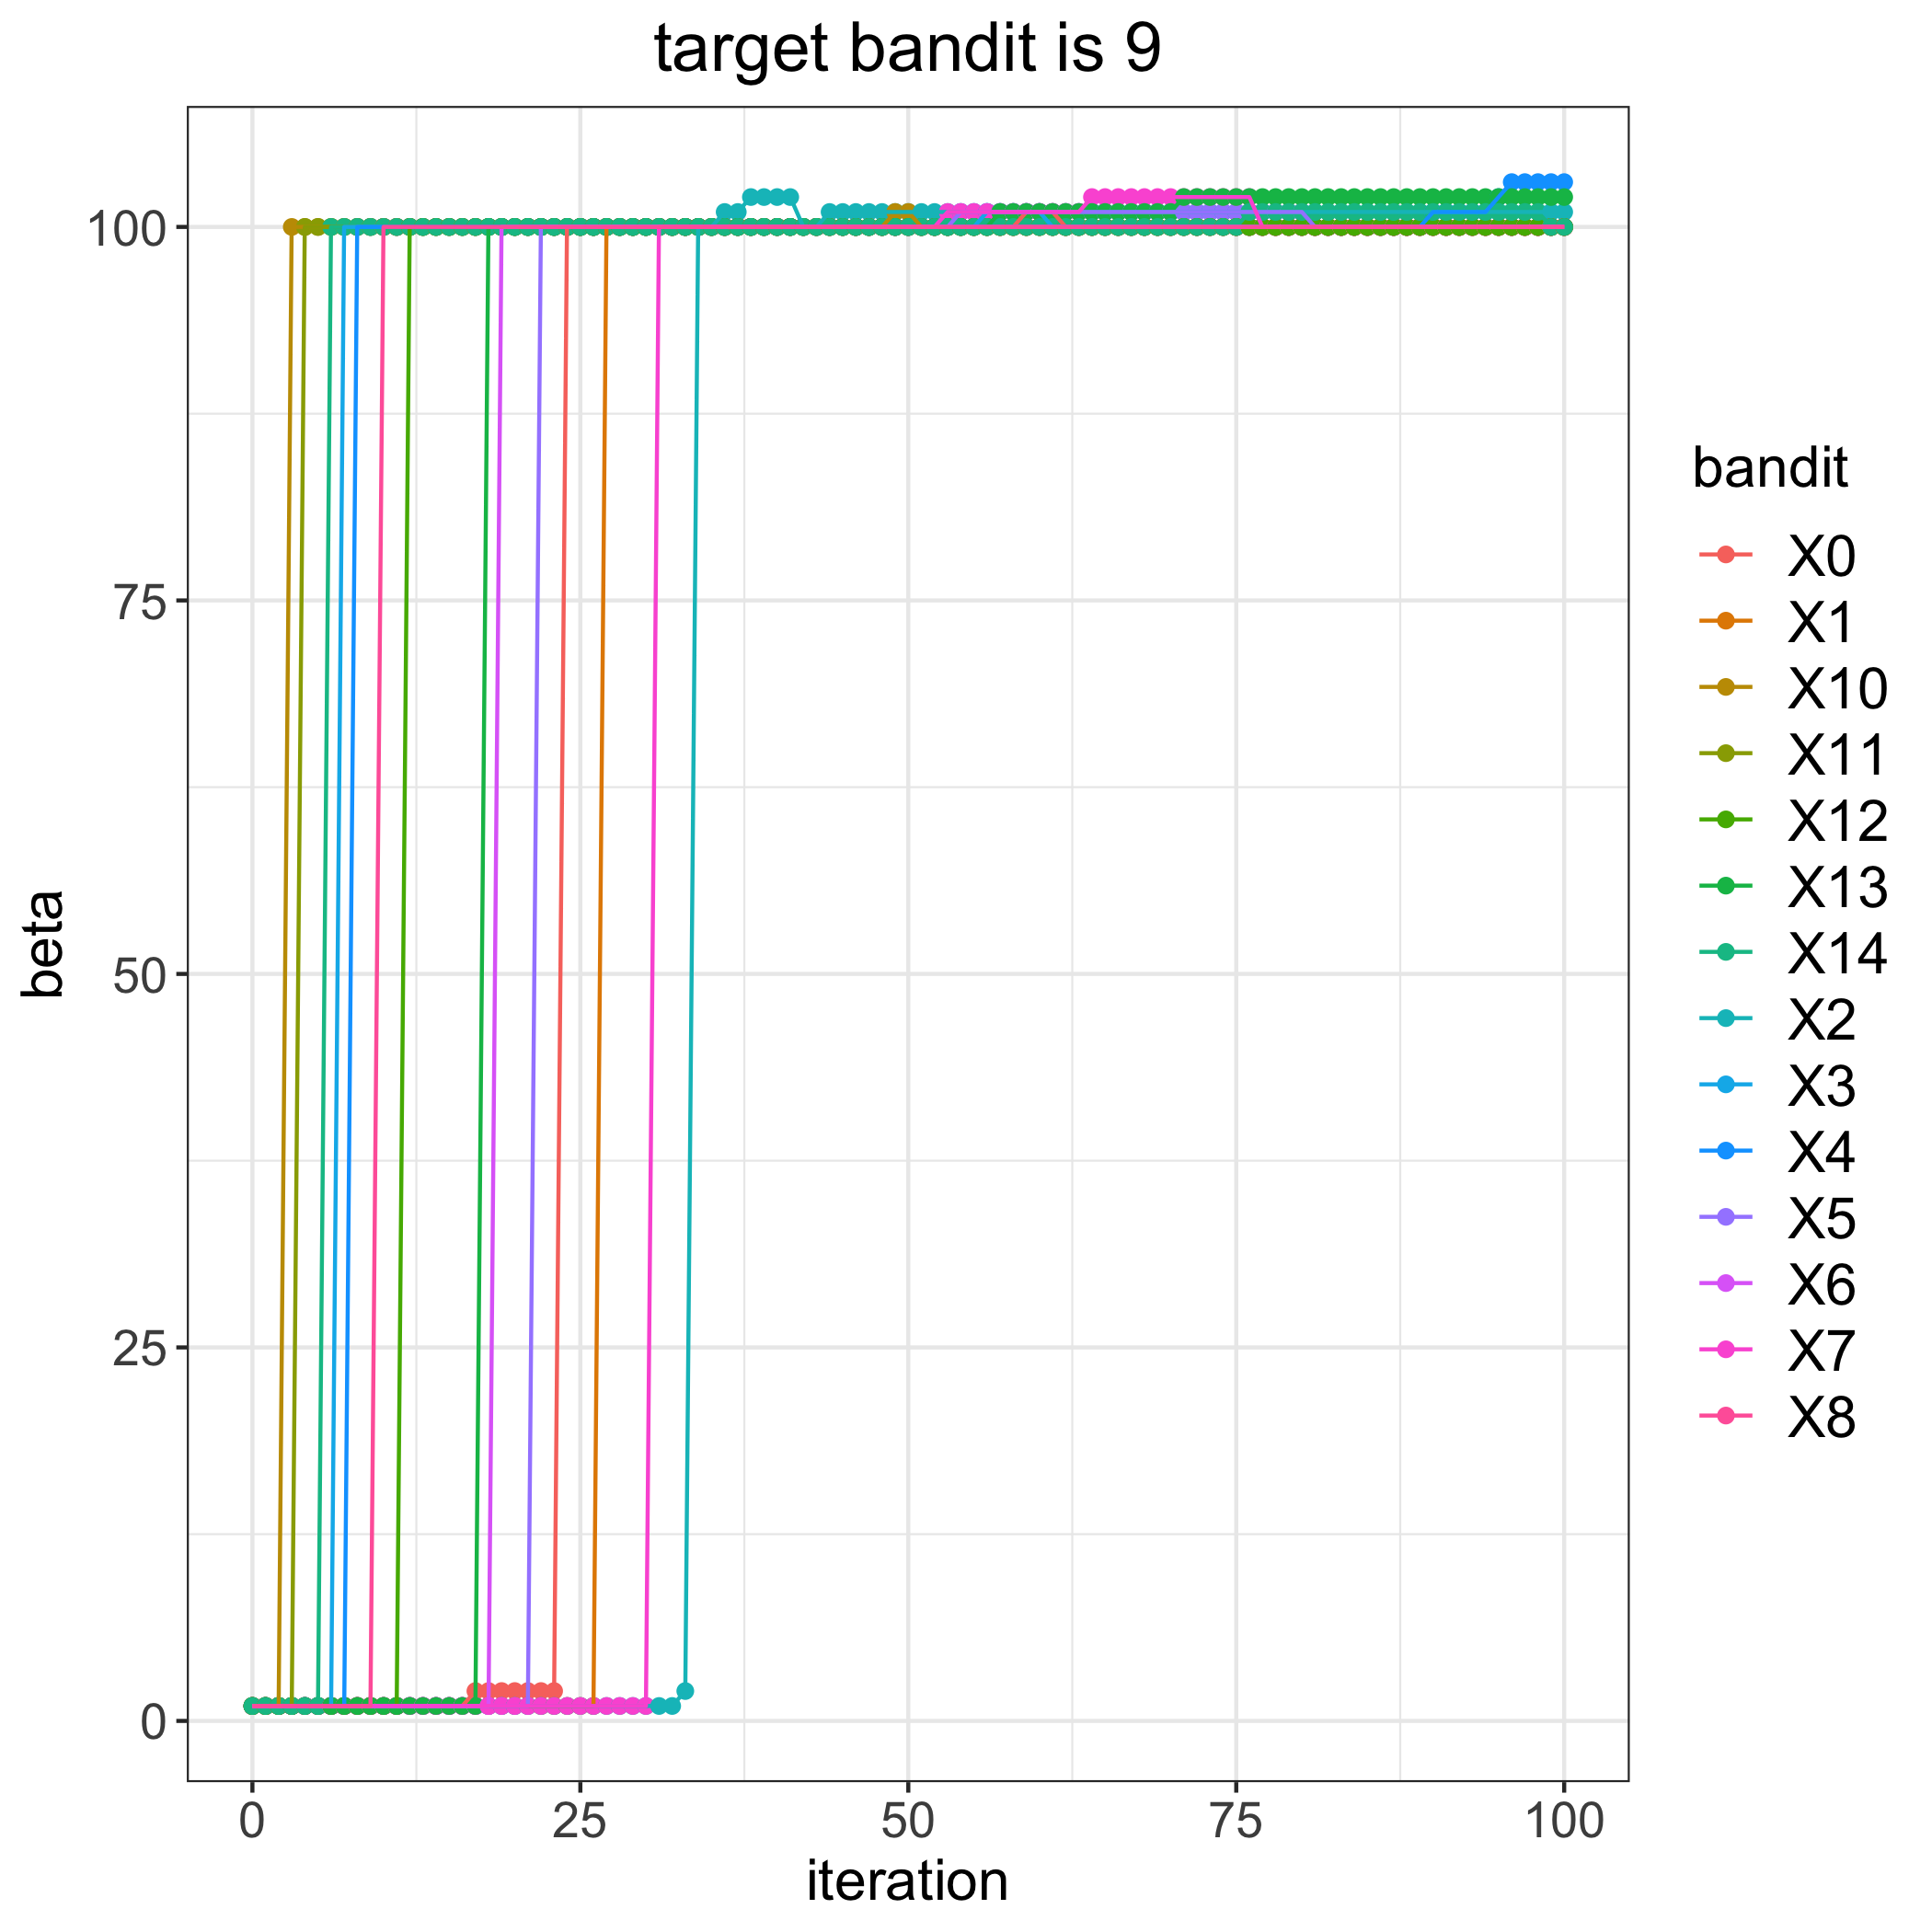

Source data for this figure (header and first rows):
, 0, 1, 2, 3, 4, 5, 6, 7, 8, 10, 11, 12, 13, 14
0, 1, 1, 1, 1, 1, 1, 1, 1, 1, 1, 1, 1, 1, 1
1, 1, 1, 1, 1, 1, 1, 1, 1, 1, 1, 1, 1, 1, 1
2, 1, 1, 1, 1, 1, 1, 1, 1, 1, 1, 1, 1, 1, 1
3, 1, 1, 1, 1, 1, 1, 1, 1, 1, 100, 1, 1, 1, 1
4, 1, 1, 1, 1, 1, 1, 1, 1, 1, 100, 100, 1, 1, 1
5, 1, 1, 1, 1, 1, 1, 1, 1, 1, 100, 100, 1, 1, 1
6, 1, 1, 1, 1, 1, 1, 1, 1, 1, 100, 100, 1, 1, 100
7, 1, 1, 1, 100, 1, 1, 1, 1, 1, 100, 100, 1, 1, 100
8, 1, 1, 1, 100, 100, 1, 1, 1, 1, 100, 100, 1, 1, 100
9, 1, 1, 1, 100, 100, 1, 1, 1, 1, 100, 100, 1, 1, 100
10, 1, 1, 1, 100, 100, 1, 1, 1, 100, 100, 100, 1, 1, 100
11, 1, 1, 1, 100, 100, 1, 1, 1, 100, 100, 100, 1, 1, 100
12, 1, 1, 1, 100, 100, 1, 1, 1, 100, 100, 100, 100, 1, 100
13, 1, 1, 1, 100, 100, 1, 1, 1, 100, 100, 100, 100, 1, 100
14, 1, 1, 1, 100, 100, 1, 1, 1, 100, 100, 100, 100, 1, 100
15, 1, 1, 1, 100, 100, 1, 1, 1, 100, 100, 100, 100, 1, 100
16, 1, 1, 1, 100, 100, 1, 1, 1, 100, 100, 100, 100, 1, 100
17, 2, 1, 1, 100, 100, 1, 1, 1, 100, 100, 100, 100, 1, 100
18, 2, 1, 1, 100, 100, 1, 1, 1, 100, 100, 100, 100, 100, 100
19, 2, 1, 1, 100, 100, 1, 100, 1, 100, 100, 100, 100, 100, 100
20, 2, 1, 1, 100, 100, 1, 100, 1, 100, 100, 100, 100, 100, 100
21, 2, 1, 1, 100, 100, 1, 100, 1, 100, 100, 100, 100, 100, 100
22, 2, 1, 1, 100, 100, 100, 100, 1, 100, 100, 100, 100, 100, 100
23, 2, 1, 1, 100, 100, 100, 100, 1, 100, 100, 100, 100, 100, 100
24, 100, 1, 1, 100, 100, 100, 100, 1, 100, 100, 100, 100, 100, 100
25, 100, 1, 1, 100, 100, 100, 100, 1, 100, 100, 100, 100, 100, 100
26, 100, 1, 1, 100, 100, 100, 100, 1, 100, 100, 100, 100, 100, 100
27, 100, 100, 1, 100, 100, 100, 100, 1, 100, 100, 100, 100, 100, 100
28, 100, 100, 1, 100, 100, 100, 100, 1, 100, 100, 100, 100, 100, 100
29, 100, 100, 1, 100, 100, 100, 100, 1, 100, 100, 100, 100, 100, 100
30, 100, 100, 1, 100, 100, 100, 100, 1, 100, 100, 100, 100, 100, 100
31, 100, 100, 1, 100, 100, 100, 100, 100, 100, 100, 100, 100, 100, 100
32, 100, 100, 1, 100, 100, 100, 100, 100, 100, 100, 100, 100, 100, 100
33, 100, 100, 2, 100, 100, 100, 100, 100, 100, 100, 100, 100, 100, 100
34, 100, 100, 100, 100, 100, 100, 100, 100, 100, 100, 100, 100, 100, 100
35, 100, 100, 100, 100, 100, 100, 100, 100, 100, 100, 100, 100, 100, 100
36, 100, 100, 101, 100, 100, 100, 100, 100, 100, 100, 100, 100, 100, 100
37, 100, 100, 101, 100, 100, 100, 100, 100, 100, 100, 100, 100, 100, 100
38, 100, 100, 102, 100, 100, 100, 100, 100, 100, 100, 100, 100, 100, 100
39, 100, 100, 102, 100, 100, 100, 100, 100, 100, 100, 100, 100, 100, 100
40, 100, 100, 102, 100, 100, 100, 100, 100, 100, 100, 100, 100, 100, 100
41, 100, 100, 102, 100, 100, 100, 100, 100, 100, 100, 100, 100, 100, 100
42, 100, 100, 100, 100, 100, 100, 100, 100, 100, 100, 100, 100, 100, 100
43, 100, 100, 100, 100, 100, 100, 100, 100, 100, 100, 100, 100, 100, 100
44, 100, 100, 101, 100, 100, 100, 100, 100, 100, 100, 100, 100, 100, 100
45, 100, 100, 101, 100, 100, 100, 100, 100, 100, 100, 100, 100, 100, 100
46, 100, 100, 101, 100, 100, 100, 100, 100, 100, 100, 100, 100, 100, 100
47, 100, 100, 101, 100, 100, 100, 100, 100, 100, 100, 100, 100, 100, 100
48, 100, 100, 101, 100, 100, 100, 100, 100, 100, 100, 100, 100, 100, 100
49, 100, 100, 101, 100, 100, 100, 100, 100, 100, 101, 100, 100, 100, 100
50, 100, 100, 101, 100, 100, 100, 100, 100, 100, 101, 100, 100, 100, 100
51, 100, 100, 101, 100, 100, 100, 100, 100, 100, 100, 100, 100, 100, 100
52, 100, 100, 101, 100, 100, 100, 100, 100, 100, 100, 100, 100, 100, 100
53, 100, 100, 101, 100, 100, 100, 100, 101, 100, 100, 100, 100, 100, 100
54, 100, 100, 101, 100, 100, 101, 100, 101, 100, 100, 100, 100, 100, 100
55, 100, 100, 101, 100, 100, 101, 100, 101, 100, 100, 100, 100, 100, 100
56, 100, 100, 101, 101, 100, 101, 100, 101, 100, 100, 100, 100, 100, 100
57, 100, 100, 101, 101, 100, 101, 100, 101, 100, 100, 100, 100, 101, 100
58, 100, 100, 101, 101, 100, 101, 100, 101, 100, 100, 100, 100, 101, 100
59, 101, 100, 101, 101, 100, 101, 100, 101, 100, 100, 100, 100, 101, 100
... 41 more rows
